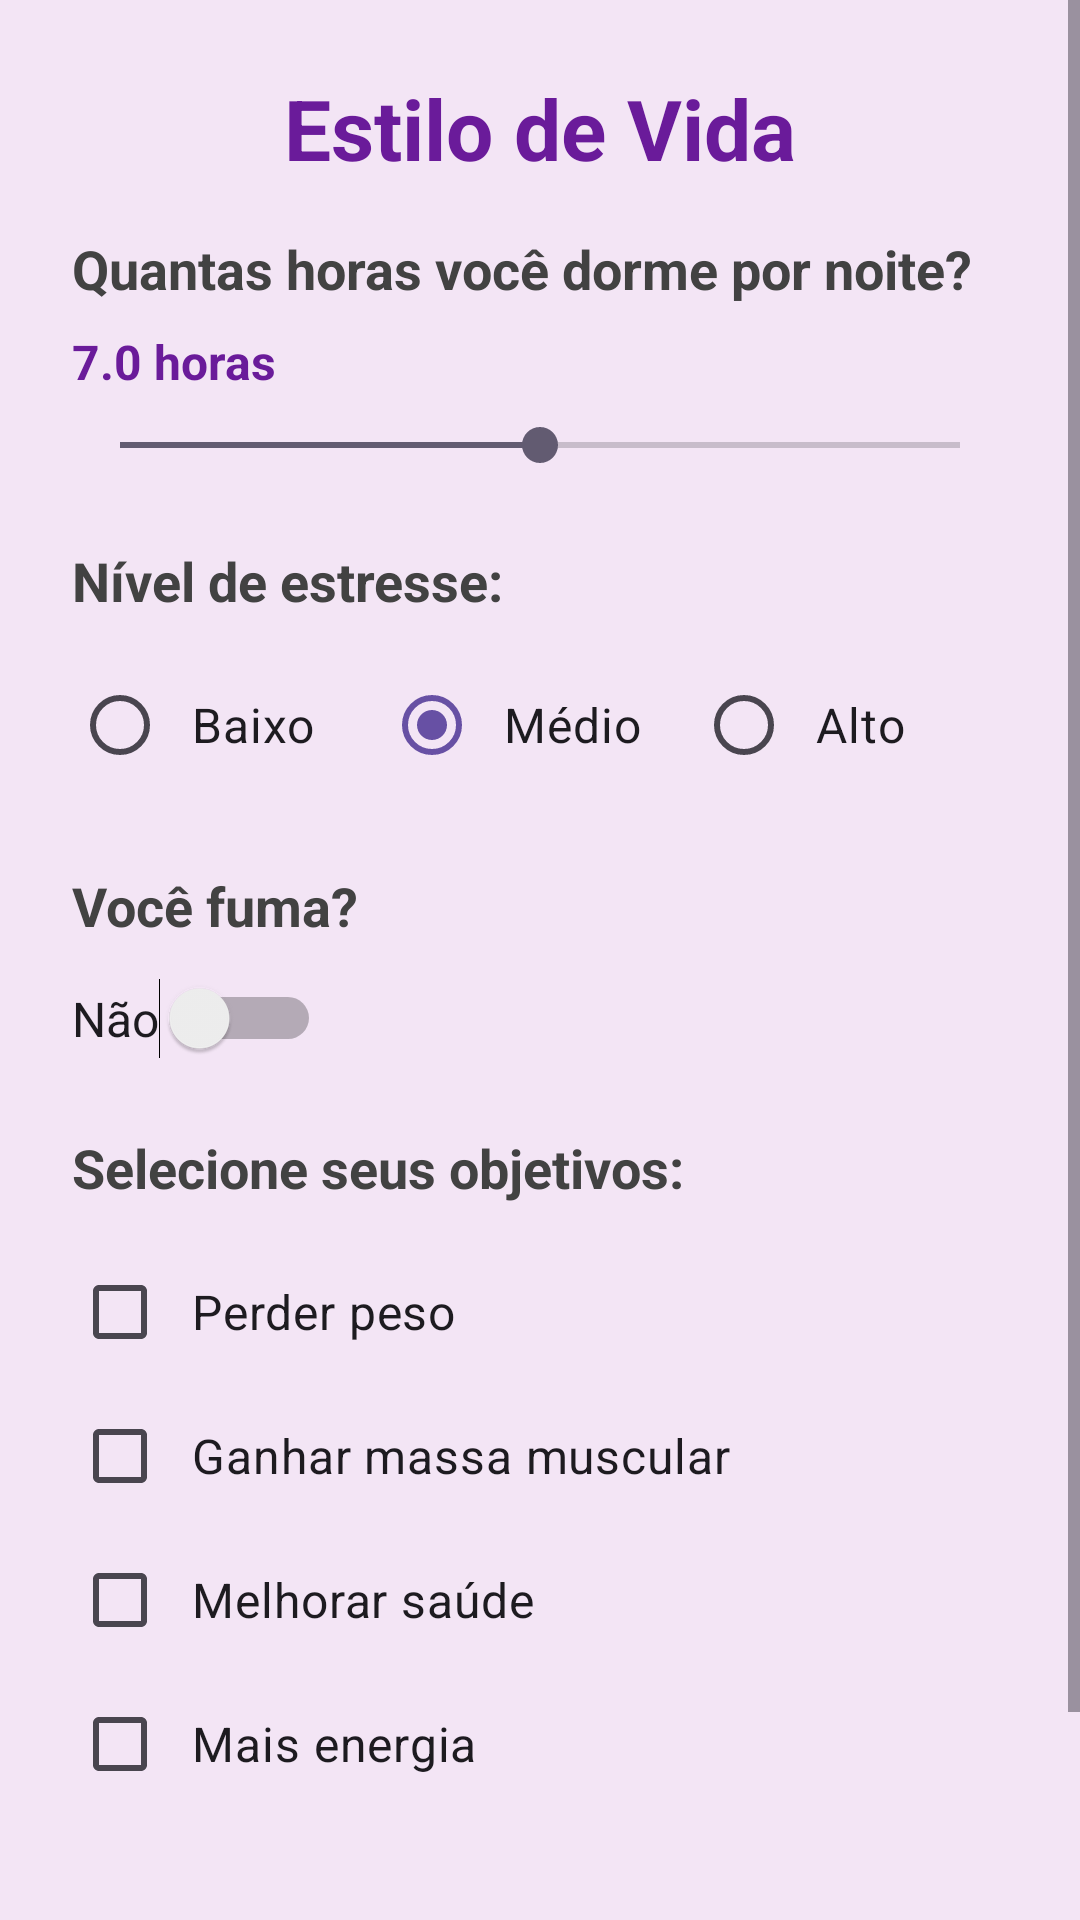

Reconstruct the res/layout file that produces this screen, plus the resources it refers to.
<!-- AndroidManifest.xml: application theme Theme.AP2 -->
<!-- res/layout/activity_estilo_vida.xml -->
<?xml version="1.0" encoding="utf-8"?>
<ScrollView xmlns:android="http://schemas.android.com/apk/res/android"
    xmlns:app="http://schemas.android.com/apk/res-auto"
    xmlns:tools="http://schemas.android.com/tools"
    android:layout_width="match_parent"
    android:layout_height="match_parent"
    android:fillViewport="true"
    android:background="#F3E5F5"
    tools:context=".EstiloVidaActivity">

    <androidx.constraintlayout.widget.ConstraintLayout
        android:layout_width="match_parent"
        android:layout_height="wrap_content"
        android:padding="24dp">

        <TextView
            android:id="@+id/tvTitle"
            android:layout_width="0dp"
            android:layout_height="wrap_content"
            android:text="@string/tela4_title"
            android:textSize="28sp"
            android:textStyle="bold"
            android:textColor="#6A1B9A"
            android:gravity="center"
            app:layout_constraintTop_toTopOf="parent"
            app:layout_constraintStart_toStartOf="parent"
            app:layout_constraintEnd_toEndOf="parent"
            android:layout_marginBottom="24dp"/>

        <TextView
            android:id="@+id/tvQuestion1"
            android:layout_width="0dp"
            android:layout_height="wrap_content"
            android:text="@string/tela4_question1"
            android:textSize="18sp"
            android:textStyle="bold"
            android:textColor="#424242"
            app:layout_constraintTop_toBottomOf="@id/tvTitle"
            app:layout_constraintStart_toStartOf="parent"
            app:layout_constraintEnd_toEndOf="parent"
            android:layout_marginTop="16dp"/>

        <TextView
            android:id="@+id/tvSleepHours"
            android:layout_width="wrap_content"
            android:layout_height="wrap_content"
            android:text="7.0 horas"
            android:textSize="16sp"
            android:textColor="#6A1B9A"
            android:textStyle="bold"
            app:layout_constraintTop_toBottomOf="@id/tvQuestion1"
            app:layout_constraintStart_toStartOf="parent"
            android:layout_marginTop="8dp"/>

        <SeekBar
            android:id="@+id/seekBarSleep"
            android:layout_width="0dp"
            android:layout_height="wrap_content"
            android:max="80"
            android:progress="40"
            app:layout_constraintTop_toBottomOf="@id/tvSleepHours"
            app:layout_constraintStart_toStartOf="parent"
            app:layout_constraintEnd_toEndOf="parent"
            android:layout_marginTop="8dp"/>

        <TextView
            android:id="@+id/tvQuestion2"
            android:layout_width="0dp"
            android:layout_height="wrap_content"
            android:text="@string/tela4_question2"
            android:textSize="18sp"
            android:textStyle="bold"
            android:textColor="#424242"
            app:layout_constraintTop_toBottomOf="@id/seekBarSleep"
            app:layout_constraintStart_toStartOf="parent"
            app:layout_constraintEnd_toEndOf="parent"
            android:layout_marginTop="24dp"/>

        <RadioGroup
            android:id="@+id/rgStress"
            android:layout_width="0dp"
            android:layout_height="wrap_content"
            android:orientation="horizontal"
            app:layout_constraintTop_toBottomOf="@id/tvQuestion2"
            app:layout_constraintStart_toStartOf="parent"
            app:layout_constraintEnd_toEndOf="parent"
            android:layout_marginTop="12dp">

            <RadioButton
                android:id="@+id/rbStressLow"
                android:layout_width="0dp"
                android:layout_height="wrap_content"
                android:layout_weight="1"
                android:text="@string/stress_low"
                android:textSize="16sp"
                android:padding="8dp"/>

            <RadioButton
                android:id="@+id/rbStressMedium"
                android:layout_width="0dp"
                android:layout_height="wrap_content"
                android:layout_weight="1"
                android:text="@string/stress_medium"
                android:textSize="16sp"
                android:padding="8dp"
                android:checked="true"/>

            <RadioButton
                android:id="@+id/rbStressHigh"
                android:layout_width="0dp"
                android:layout_height="wrap_content"
                android:layout_weight="1"
                android:text="@string/stress_high"
                android:textSize="16sp"
                android:padding="8dp"/>

        </RadioGroup>

        <TextView
            android:id="@+id/tvQuestion3"
            android:layout_width="0dp"
            android:layout_height="wrap_content"
            android:text="@string/tela4_question3"
            android:textSize="18sp"
            android:textStyle="bold"
            android:textColor="#424242"
            app:layout_constraintTop_toBottomOf="@id/rgStress"
            app:layout_constraintStart_toStartOf="parent"
            app:layout_constraintEnd_toEndOf="parent"
            android:layout_marginTop="24dp"/>

        <Switch
            android:id="@+id/switchSmoker"
            android:layout_width="wrap_content"
            android:layout_height="wrap_content"
            android:text="Não"
            android:textSize="16sp"
            app:layout_constraintTop_toBottomOf="@id/tvQuestion3"
            app:layout_constraintStart_toStartOf="parent"
            android:layout_marginTop="12dp"/>

        <TextView
            android:id="@+id/tvQuestion4"
            android:layout_width="0dp"
            android:layout_height="wrap_content"
            android:text="@string/tela4_question4"
            android:textSize="18sp"
            android:textStyle="bold"
            android:textColor="#424242"
            app:layout_constraintTop_toBottomOf="@id/switchSmoker"
            app:layout_constraintStart_toStartOf="parent"
            app:layout_constraintEnd_toEndOf="parent"
            android:layout_marginTop="24dp"/>

        <CheckBox
            android:id="@+id/cbWeightLoss"
            android:layout_width="0dp"
            android:layout_height="wrap_content"
            android:text="@string/goal_weight_loss"
            android:textSize="16sp"
            android:padding="8dp"
            app:layout_constraintTop_toBottomOf="@id/tvQuestion4"
            app:layout_constraintStart_toStartOf="parent"
            app:layout_constraintEnd_toEndOf="parent"
            android:layout_marginTop="12dp"/>

        <CheckBox
            android:id="@+id/cbMuscleGain"
            android:layout_width="0dp"
            android:layout_height="wrap_content"
            android:text="@string/goal_muscle_gain"
            android:textSize="16sp"
            android:padding="8dp"
            app:layout_constraintTop_toBottomOf="@id/cbWeightLoss"
            app:layout_constraintStart_toStartOf="parent"
            app:layout_constraintEnd_toEndOf="parent"/>

        <CheckBox
            android:id="@+id/cbHealth"
            android:layout_width="0dp"
            android:layout_height="wrap_content"
            android:text="@string/goal_health"
            android:textSize="16sp"
            android:padding="8dp"
            app:layout_constraintTop_toBottomOf="@id/cbMuscleGain"
            app:layout_constraintStart_toStartOf="parent"
            app:layout_constraintEnd_toEndOf="parent"/>

        <CheckBox
            android:id="@+id/cbEnergy"
            android:layout_width="0dp"
            android:layout_height="wrap_content"
            android:text="@string/goal_energy"
            android:textSize="16sp"
            android:padding="8dp"
            app:layout_constraintTop_toBottomOf="@id/cbHealth"
            app:layout_constraintStart_toStartOf="parent"
            app:layout_constraintEnd_toEndOf="parent"/>

        <Button
            android:id="@+id/btnNext"
            android:layout_width="0dp"
            android:layout_height="wrap_content"
            android:text="@string/tela4_next"
            android:textSize="18sp"
            android:textStyle="bold"
            android:backgroundTint="#6A1B9A"
            android:textColor="@android:color/white"
            android:padding="16dp"
            app:layout_constraintTop_toBottomOf="@id/cbEnergy"
            app:layout_constraintStart_toStartOf="parent"
            app:layout_constraintEnd_toEndOf="parent"
            android:layout_marginTop="32dp"/>

    </androidx.constraintlayout.widget.ConstraintLayout>

</ScrollView>
<!-- resources referenced by this layout -->
<resources>
  <string name="goal_energy">Mais energia</string>
  <string name="goal_health">Melhorar saúde</string>
  <string name="goal_muscle_gain">Ganhar massa muscular</string>
  <string name="goal_weight_loss">Perder peso</string>
  <string name="stress_high">Alto</string>
  <string name="stress_low">Baixo</string>
  <string name="stress_medium">Médio</string>
  <string name="tela4_next">Ver Resultado</string>
  <string name="tela4_question1">Quantas horas você dorme por noite?</string>
  <string name="tela4_question2">Nível de estresse:</string>
  <string name="tela4_question3">Você fuma?</string>
  <string name="tela4_question4">Selecione seus objetivos:</string>
  <string name="tela4_title">Estilo de Vida</string>
  <style name="Theme.AP2" parent="Base.Theme.AP2" />
  <style name="Base.Theme.AP2" parent="Theme.Material3.DayNight.NoActionBar">
          
          
      </style>
</resources>
